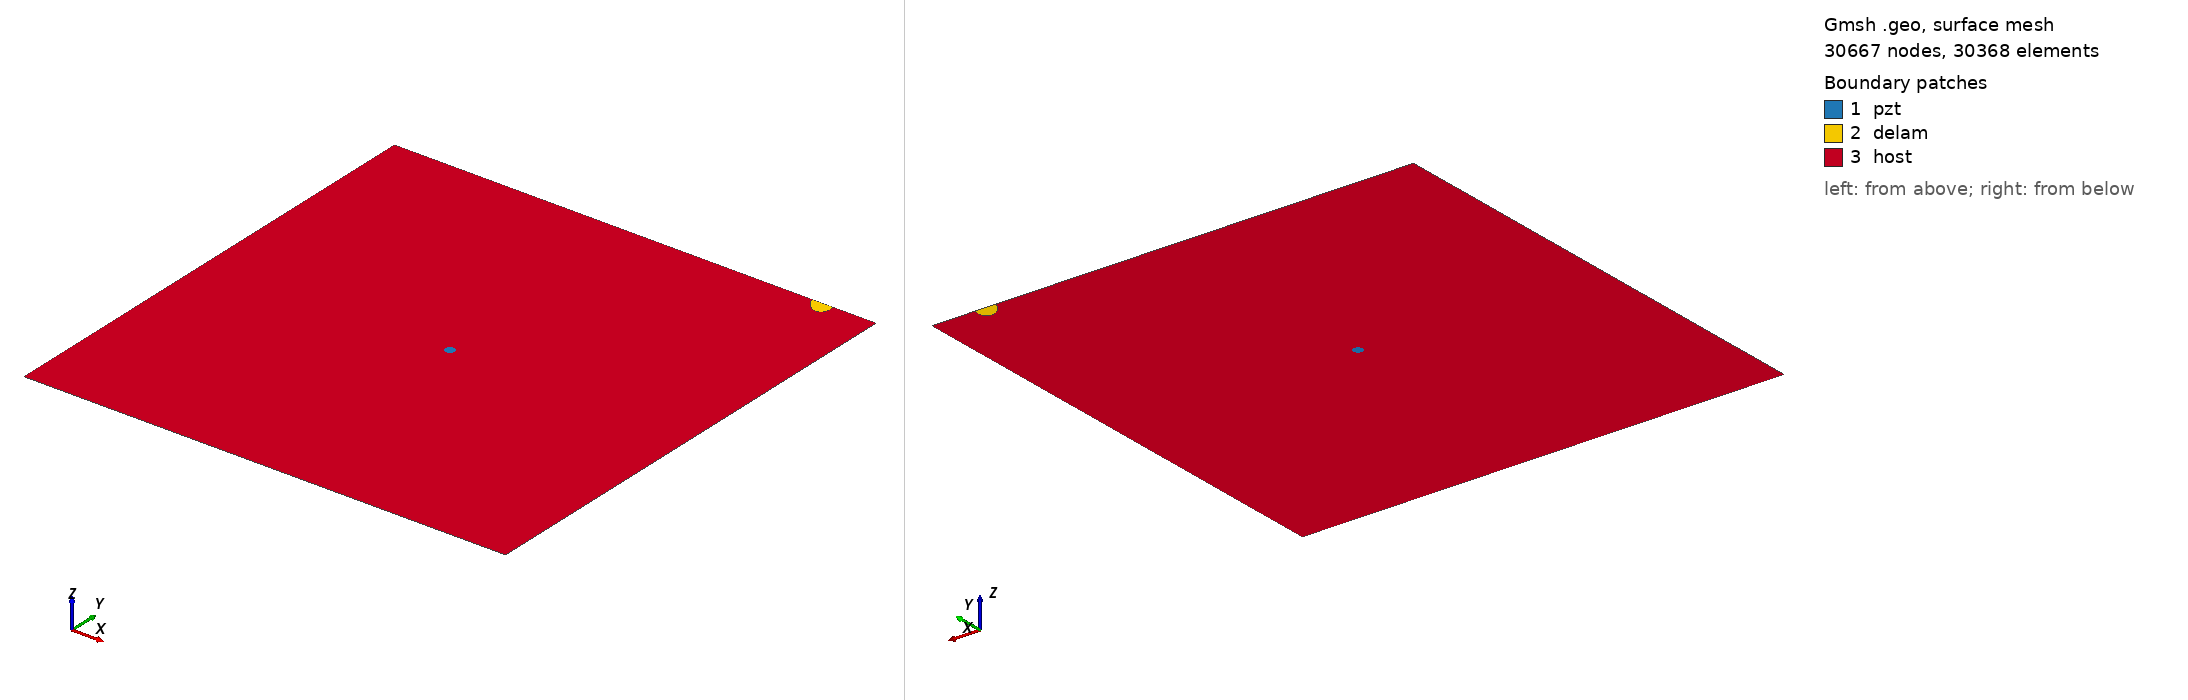

Gmsh geometry script, surface-meshed: 30667 nodes, 30368 surface elements. Boundary patches (legend numbers): 1 pzt, 2 delam, 3 host. Left view from above one corner, right view from below the opposite corner. Legend entries are the model's physical surfaces. The drawing asked Gmsh for element sizes between 1% and 20% of the model's largest extent; the script's own settings can give other sizes.

=== m2_455_delam1_position_no_99_a_15mm_b_10mm_angle_120.geo (drawn) ===
SetFactory("OpenCASCADE");
L=0.500000; 
W=0.500000; 
a=0.015000; 
b=0.010000; 
x=0.444444; 
y=0.500000; 
alpha=0.666667 *Pi; 
r=0.005000; 
xpzt=0.250000; 
ypzt=0.250000; 
//+
Point(1) = {0, 0, 0, 1.0};
//+
Point(2) = {L, 0, 0, 1.0};
//+
Point(3) = {L, W, 0, 1.0};
//+
Point(4) = {0, W, 0, 1.0};
//+
Line(1) = {1, 2};
//+
Line(2) = {2, 3};
//+
Line(3) = {3, 4};
//+
Line(4) = {4, 1};
//+
Circle(5) = {xpzt, ypzt, -0, r, 0, 2*Pi};
//+
Ellipse(6) = {x, y, -0, a, b, 0, 2*Pi};
//+
Rotate {{0, 0, 1}, {x, y, 0}, alpha} {
  Curve{6}; 
}
//+
BooleanDifference{ Curve{6}; Delete; }{ Curve{3}; }
//+
Delete {
  Curve{6}; 
}
//+
Delete {
  Curve{3}; 
}
//+
Line(9) = {7, 8};
//+
Line(10) = {3, 8};
//+
Line(11) = {7, 4};
//+
Curve Loop(1) = {5};
//+
Plane Surface(1) = {1};
//+
Curve Loop(2) = {9, 7};
//+
Plane Surface(2) = {2};
//+
Curve Loop(3) = {10, -7, 11, 4, 1, 2};
//+
Curve Loop(4) = {5};
//+
Plane Surface(3) = {3, 4};
//+
Point(9) = {xpzt, ypzt, 0, 1.0};
//+
Point{9} In Surface {1};// mesh node at centre of pzt
//+
Physical Surface("pzt") = {1};
//+
Physical Surface("delam") = {2};
//+
Physical Surface("host") = {3};

Mesh.Algorithm = 6; // Frontal
Mesh.CharacteristicLengthFactor = 0.070000;
Mesh.CharacteristicLengthMin = 0.001000;
Mesh.CharacteristicLengthMax = 0.200000;
Mesh.RecombineAll = 1; // Apply recombination algorithm
Mesh.SubdivisionAlgorithm = 1; // 1: all quadrangles
Mesh.Smoothing = 1;
